Photos from the image-classification dataset "diseases" in the GitHub repository RobertMercieca/Dissertation. Its 9 classes are: apple apple scab, apple cedar apple rust, apple healthy, grape black rot, grape esca black measles, grape healthy, potato early blight, potato late blight, potato healthy.

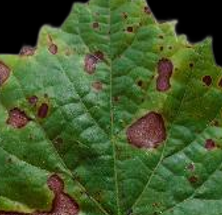
Label: grape black rot

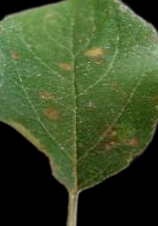
Label: apple cedar apple rust

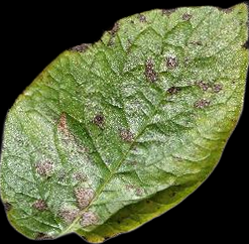
Label: potato early blight

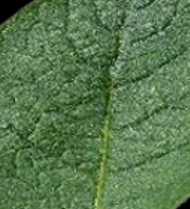
Label: potato healthy

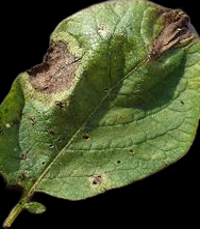
Label: potato late blight

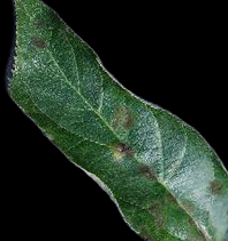
Label: apple apple scab
